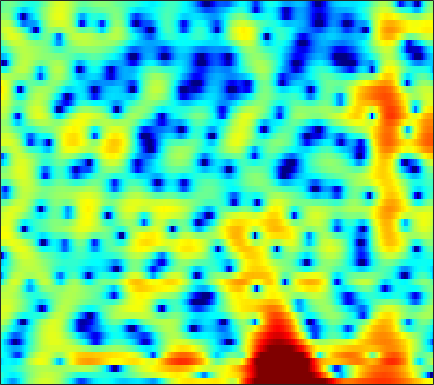

Source data for this figure (header and first rows):
-3.4311, -4.181, -5.3287, -6.5544, -7.4269, -8.1903, -8.0241, -7.3168, -5.8912, -4.3674, -2.9454, -1.9845, -0.85188, 0.088364, 0.68487, 1.3537, 1.8903, 2.2095, 2.5343, 2.7391, 2.8352, 2.836, 2.7416, 2.5346
-3.038, -3.441, -3.98, -4.474, -4.766, -4.976, -4.91, -4.666, -4.114, -3.378, -2.55, -1.916, -1.098, -0.3471, 0.1645, 0.767, 1.275, 1.592, 1.932, 2.177, 2.327, 2.379, 2.371, 2.276
-4.252, -4.212, -4.091, -3.914, -3.747, -3.465, -3.117, -2.816, -2.37, -1.879, -1.348, -0.9428, -0.4048, 0.1046, 0.4567, 0.8707, 1.211, 1.413, 1.607, 1.716, 1.74, 1.706, 1.609, 1.47
-5.894, -5.171, -4.67, -4.582, -4.696, -4.967, -5.163, -5.099, -4.588, -3.572, -2.244, -1.193, 0.1451, 1.328, 2.083, 2.898, 3.489, 3.783, 3.971, 3.905, 3.557, 3.092, 2.144, 0.7651
-3.751, -4.086, -4.743, -5.692, -6.625, -8.216, -10.15, -11.51, -11.84, -9.822, -7.093, -5.191, -3.018, -1.237, -0.1305, 1.083, 2.012, 2.541, 3.039, 3.296, 3.323, 3.195, 2.838, 2.306
-3.916, -4.527, -5.367, -6.194, -6.764, -7.389, -7.749, -7.799, -7.533, -6.902, -5.982, -5.166, -3.996, -2.81, -1.957, -0.8983, 0.03897, 0.6516, 1.342, 1.887, 2.292, 2.511, 2.704, 2.808
-3.987, -5.057, -6.757, -8.867, -10.82, -14.05, -17.49, -18.11, -15.13, -11.7, -8.942, -7.229, -5.272, -3.626, -2.549, -1.283, -0.1866, 0.5296, 1.349, 2.024, 2.558, 2.876, 3.19, 3.388
-2.298, -3.199, -4.572, -6.118, -7.342, -8.889, -9.982, -10.24, -9.76, -8.625, -7.233, -6.157, -4.74, -3.391, -2.437, -1.26, -0.1946, 0.5247, 1.368, 2.072, 2.64, 2.974, 3.285, 3.453
0.1046, -0.4779, -1.371, -2.37, -3.173, -4.28, -5.367, -6.11, -6.926, -7.382, -7.284, -6.812, -5.756, -4.446, -3.402, -2.045, -0.811, 0.01316, 0.9753, 1.778, 2.417, 2.792, 3.146, 3.321
2.051, 1.696, 1.014, 0.08887, -0.7952, -2.289, -4.236, -6.136, -9.703, -15.99, -33.74, -17.28, -10.48, -6.869, -5.002, -3.122, -1.695, -0.8205, 0.154, 0.9799, 1.678, 2.119, 2.601, 2.945
2.852, 2.834, 2.588, 2.102, 1.586, 0.7169, -0.334, -1.21, -2.381, -3.4, -4.042, -4.217, -4.131, -3.87, -3.667, -3.494, -3.44, -3.419, -3.278, -2.864, -2.116, -1.387, -0.3446, 0.6314
2.912, 3.09, 3.146, 3.017, 2.817, 2.422, 1.905, 1.469, 0.8392, 0.1704, -0.5093, -1.032, -1.805, -2.725, -3.57, -5.065, -7.249, -9.664, -15.22, -23.12, -13.07, -8.747, -5.054, -2.59
2.404, 2.569, 2.679, 2.645, 2.536, 2.283, 1.924, 1.583, 1.054, 0.4537, -0.2165, -0.7557, -1.52, -2.353, -3.03, -4.01, -5.032, -5.765, -6.491, -6.587, -5.891, -4.984, -3.568, -2.216
1.866, 2.009, 2.12, 2.128, 2.054, 1.839, 1.489, 1.128, 0.5176, -0.2039, -1.012, -1.625, -2.358, -2.925, -3.21, -3.367, -3.336, -3.222, -2.947, -2.577, -2.113, -1.726, -1.196, -0.6779
1.158, 1.427, 1.788, 2.098, 2.234, 2.233, 1.968, 1.559, 0.7127, -0.5496, -2.28, -3.915, -6.342, -7.976, -7.662, -5.824, -3.846, -2.618, -1.353, -0.4656, 0.1294, 0.4267, 0.609, 0.617
-3.916, -2.413, -0.4153, 1.159, 2.025, 2.76, 3.035, 2.959, 2.436, 1.412, -0.18, -1.82, -4.474, -6.354, -5.794, -3.416, -1.166, 0.1292, 1.327, 2.025, 2.26, 2.148, 1.638, 0.6781
-9.025, -6.499, -3.641, -1.51, -0.312, 0.8623, 1.639, 1.991, 2.192, 2.131, 1.891, 1.66, 1.369, 1.208, 1.227, 1.396, 1.661, 1.851, 1.997, 1.949, 1.634, 1.184, 0.2946, -1.048
-4.814, -4.324, -3.38, -2.313, -1.517, -0.548, 0.2817, 0.7843, 1.298, 1.655, 1.861, 1.958, 2.014, 2.011, 1.983, 1.918, 1.825, 1.71, 1.487, 1.165, 0.7373, 0.3362, -0.3178, -1.078
-6.366, -5.807, -4.635, -3.294, -2.285, -1.056, -0.0205, 0.6197, 1.302, 1.803, 2.134, 2.272, 2.342, 2.303, 2.208, 2.016, 1.748, 1.509, 1.153, 0.7532, 0.3278, -0.00838, -0.4913, -0.9771
-19.62, -12.28, -7.016, -3.817, -2.087, -0.3374, 0.9395, 1.657, 2.362, 2.797, 3.026, 3.058, 2.955, 2.698, 2.414, 1.939, 1.381, 0.9453, 0.3703, -0.153, -0.6249, -0.9223, -1.275, -1.634
-3.351, -2.644, -1.278, 0.1633, 1.114, 2.148, 2.904, 3.311, 3.634, 3.729, 3.617, 3.419, 2.972, 2.317, 1.677, 0.623, -0.6272, -1.663, -3.03, -4.036, -4.4, -4.286, -3.92, -3.684
2.602, 2.8, 3.078, 3.363, 3.536, 3.651, 3.624, 3.497, 3.199, 2.804, 2.297, 1.874, 1.202, 0.3549, -0.4447, -1.886, -3.993, -6.28, -11.11, -23.35, -17.12, -11.17, -7.379, -5.496
4.069, 4.194, 4.244, 4.109, 3.858, 3.318, 2.505, 1.718, 0.4915, -0.8064, -1.905, -2.449, -2.702, -2.694, -2.725, -2.984, -3.586, -4.206, -5.112, -5.651, -5.451, -4.861, -3.861, -2.949
3.693, 3.939, 4.023, 3.774, 3.351, 2.429, 0.9962, -0.4967, -3.349, -7.815, -16.36, -19.91, -10.7, -6.664, -4.974, -3.595, -2.785, -2.423, -2.096, -1.815, -1.462, -1.193, -0.7937, -0.3812
2.699, 3.147, 3.439, 3.386, 3.142, 2.497, 1.498, 0.5052, -1.129, -2.917, -4.372, -4.9, -4.715, -4.031, -3.503, -2.938, -2.543, -2.327, -2.04, -1.73, -1.348, -1.023, -0.6015, -0.2399
2.123, 2.662, 3.129, 3.369, 3.39, 3.231, 2.871, 2.484, 1.883, 1.179, 0.4823, -0.0263, -0.6921, -1.393, -1.97, -2.879, -3.908, -4.623, -5.182, -4.959, -4.087, -3.242, -2.181, -1.417
1.326, 1.786, 2.3, 2.711, 2.94, 3.153, 3.238, 3.217, 3.059, 2.752, 2.272, 1.791, 0.9385, -0.2209, -1.381, -3.484, -6.635, -10.38, -22.33, -16.6, -8.808, -5.876, -3.406, -1.917
-1.464, -1.284, -0.8947, -0.3379, 0.1884, 0.9135, 1.579, 1.984, 2.34, 2.495, 2.406, 2.179, 1.662, 0.8863, 0.1328, -1.078, -2.434, -3.426, -4.297, -4.271, -3.485, -2.658, -1.616, -0.7567
-7.183, -8.527, -9.095, -7.334, -5.368, -2.994, -1.142, -0.07931, 0.9556, 1.629, 1.984, 2.067, 1.978, 1.688, 1.379, 0.8845, 0.3703, 0.02836, -0.3117, -0.4642, -0.4337, -0.3124, -0.06456, 0.2151
-8.364, -10.94, -12.74, -9.598, -6.715, -3.712, -1.557, -0.3544, 0.8436, 1.634, 2.113, 2.29, 2.321, 2.156, 1.927, 1.522, 1.056, 0.7089, 0.2808, -0.05419, -0.2404, -0.2924, -0.2346, -0.09135
-2.041, -2.304, -2.279, -1.793, -1.188, -0.2338, 0.7203, 1.357, 2.043, 2.516, 2.76, 2.797, 2.644, 2.276, 1.859, 1.138, 0.2492, -0.5016, -1.515, -2.408, -2.962, -3.058, -2.808, -2.277
0.6088, 0.595, 0.7173, 1.035, 1.354, 1.847, 2.346, 2.686, 3.037, 3.24, 3.254, 3.124, 2.746, 2.104, 1.434, 0.241, -1.374, -2.934, -5.663, -9.344, -13.14, -12.73, -9.17, -6.237
-0.1866, -0.1677, 0.1349, 0.7004, 1.201, 1.887, 2.495, 2.866, 3.219, 3.387, 3.352, 3.179, 2.754, 2.082, 1.403, 0.2256, -1.29, -2.691, -4.984, -7.578, -9.571, -9.492, -7.697, -5.639
-6.253, -6.271, -4.473, -2.265, -0.8208, 0.7032, 1.806, 2.386, 2.894, 3.113, 3.099, 2.949, 2.577, 2.038, 1.529, 0.7339, -0.1548, -0.872, -1.784, -2.545, -3.027, -3.121, -2.911, -2.426
-10.33, -10.38, -6.263, -2.897, -1.079, 0.6075, 1.683, 2.19, 2.53, 2.566, 2.356, 2.086, 1.613, 1.064, 0.6326, 0.04937, -0.5519, -0.9867, -1.539, -2.027, -2.345, -2.436, -2.275, -1.832
0.3133, 0.3031, 0.6819, 1.284, 1.737, 2.197, 2.411, 2.382, 2.066, 1.468, 0.6046, -0.1646, -1.206, -2.092, -2.548, -2.9, -3.138, -3.361, -3.918, -4.808, -5.916, -6.653, -6.764, -5.405
3.076, 3.126, 3.17, 3.188, 3.119, 2.899, 2.473, 1.963, 0.994, -0.4446, -2.45, -4.479, -8.137, -12.11, -12.36, -9.489, -7.201, -6.353, -6.182, -7.181, -9.745, -13.41, -18.6, -10.74
2.478, 2.64, 2.683, 2.544, 2.334, 1.901, 1.276, 0.671, -0.3388, -1.68, -3.42, -5.069, -7.65, -9.895, -10.04, -8.296, -6.404, -5.397, -4.574, -4.262, -4.263, -4.241, -3.837, -2.842
0.8724, 1.123, 1.177, 0.9029, 0.5449, -0.108, -0.8564, -1.387, -2.038, -2.481, -2.86, -3.081, -3.259, -3.254, -3.103, -2.694, -2.185, -1.785, -1.332, -0.9878, -0.7248, -0.5394, -0.2703, 0.09968
0.5627, 0.736, 0.544, -0.1768, -1.076, -2.726, -4.723, -6.034, -6.598, -5.478, -3.852, -2.729, -1.505, -0.5429, 0.03446, 0.6517, 1.128, 1.392, 1.598, 1.645, 1.573, 1.445, 1.172, 0.8684
1.76, 1.774, 1.314, 0.2799, -0.9939, -3.459, -7.394, -11.89, -14.17, -8.002, -4, -1.983, -0.06804, 1.284, 2.039, 2.76, 3.209, 3.38, 3.363, 3.097, 2.565, 1.961, 0.8853, -0.5524
2.453, 2.39, 1.982, 1.24, 0.5352, -0.5874, -1.669, -2.27, -2.5, -2.031, -1.121, -0.3218, 0.7193, 1.614, 2.163, 2.703, 2.996, 3.042, 2.88, 2.419, 1.583, 0.6848, -0.9325, -3.208
3.204, 3.005, 2.552, 1.896, 1.312, 0.4684, -0.3203, -0.8097, -1.169, -1.215, -0.8909, -0.4849, 0.1975, 0.9041, 1.371, 1.86, 2.148, 2.208, 2.075, 1.653, 0.9194, 0.1649, -1.157, -2.852
4.447, 4.065, 3.355, 2.407, 1.507, 0.1023, -1.533, -2.794, -4.214, -4.647, -3.887, -2.881, -1.472, -0.2414, 0.501, 1.243, 1.719, 1.916, 1.947, 1.747, 1.349, 0.8972, 0.07612, -0.9792
5.083, 4.608, 3.751, 2.588, 1.474, -0.4952, -3.294, -6.322, -13.51, -22.81, -9.925, -6.132, -3.139, -1.319, -0.4087, 0.3829, 0.8396, 1.038, 1.172, 1.22, 1.175, 1.066, 0.8117, 0.4103
4.331, 3.918, 3.263, 2.45, 1.72, 0.5751, -0.7586, -1.81, -3.026, -3.491, -3.094, -2.502, -1.727, -1.212, -1.058, -1.15, -1.473, -1.756, -1.913, -1.694, -1.17, -0.682, -0.07955, 0.3235
2.229, 1.937, 1.661, 1.507, 1.421, 1.322, 1.197, 1.081, 0.9288, 0.8155, 0.6998, 0.5738, 0.2541, -0.3613, -1.12, -2.681, -5.137, -7.787, -11.61, -9.941, -5.811, -3.494, -1.358, 0.0157
-3.303, -3.811, -3.517, -2.357, -1.325, -0.09399, 0.8726, 1.418, 1.936, 2.193, 2.224, 2.095, 1.687, 0.9496, 0.1415, -1.353, -3.368, -5.161, -6.934, -6.284, -4.041, -2.388, -0.6324, 0.6047
-13.68, -24.99, -15.54, -8.22, -5.191, -2.493, -0.6791, 0.3062, 1.231, 1.798, 2.081, 2.125, 1.989, 1.647, 1.274, 0.6724, 0.04296, -0.364, -0.6864, -0.7012, -0.4118, -0.07092, 0.4116, 0.8349
-6.999, -7.076, -6.332, -4.833, -3.549, -1.981, -0.6693, 0.1133, 0.8992, 1.434, 1.747, 1.852, 1.847, 1.72, 1.566, 1.31, 1.034, 0.8501, 0.629, 0.4706, 0.3796, 0.3222, 0.2566, 0.1791
-3.794, -3.219, -2.403, -1.536, -0.8772, -0.05686, 0.6542, 1.081, 1.512, 1.778, 1.888, 1.886, 1.788, 1.614, 1.457, 1.232, 1.011, 0.8487, 0.6351, 0.4163, 0.1389, -0.1232, -0.554, -1.078
-1.852, -0.8862, 0.1652, 0.9892, 1.473, 1.98, 2.303, 2.44, 2.485, 2.371, 2.121, 1.86, 1.445, 0.985, 0.6516, 0.2853, 0.05852, -0.03317, -0.05898, -0.1084, -0.3076, -0.6058, -1.323, -2.502
0.37, 1.339, 2.305, 2.944, 3.229, 3.385, 3.306, 3.116, 2.692, 2.101, 1.358, 0.6885, -0.3589, -1.567, -2.52, -3.582, -3.914, -3.511, -2.49, -1.466, -0.7641, -0.5699, -0.8316, -1.8
1.89, 2.443, 2.93, 3.118, 3.063, 2.705, 2.068, 1.414, 0.3711, -0.7707, -1.946, -2.869, -4.3, -6.326, -8.699, -14.81, -27.25, -13.31, -6.878, -3.405, -1.291, -0.3029, 0.448, 0.676
1.564, 1.832, 1.94, 1.718, 1.303, 0.3781, -1.043, -2.48, -4.875, -7.57, -9.474, -9.631, -8.913, -8.342, -8.202, -8.097, -7.421, -6.246, -4.236, -2.235, -0.5683, 0.4322, 1.445, 2.138
0.1518, 0.4243, 0.5063, 0.2211, -0.2731, -1.34, -3.01, -4.756, -8.051, -13.1, -18.45, -15.65, -11.02, -8.236, -6.813, -5.347, -4.08, -3.161, -1.946, -0.7529, 0.3501, 1.093, 1.94, 2.621
-1.242, -0.8087, -0.52, -0.5589, -0.7984, -1.415, -2.327, -3.18, -4.432, -5.588, -6.298, -6.376, -5.984, -5.258, -4.636, -3.795, -2.948, -2.312, -1.432, -0.5471, 0.3169, 0.9327, 1.681, 2.324
-1.643, -1.109, -0.6396, -0.4246, -0.4141, -0.5926, -0.9479, -1.304, -1.843, -2.384, -2.856, -3.132, -3.401, -3.54, -3.557, -3.454, -3.188, -2.855, -2.238, -1.473, -0.6054, 0.06364, 0.9281, 1.693
